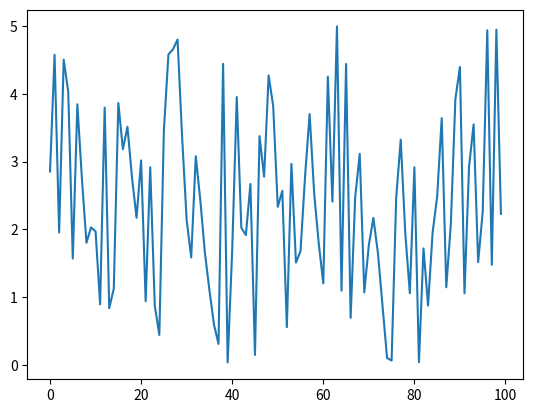

The matplotlib source for this figure:
import matplotlib.pyplot as plt
import  numpy as np

x = np.random.uniform(0,5,100)
print(x)
plt.plot(x)
plt.show()
